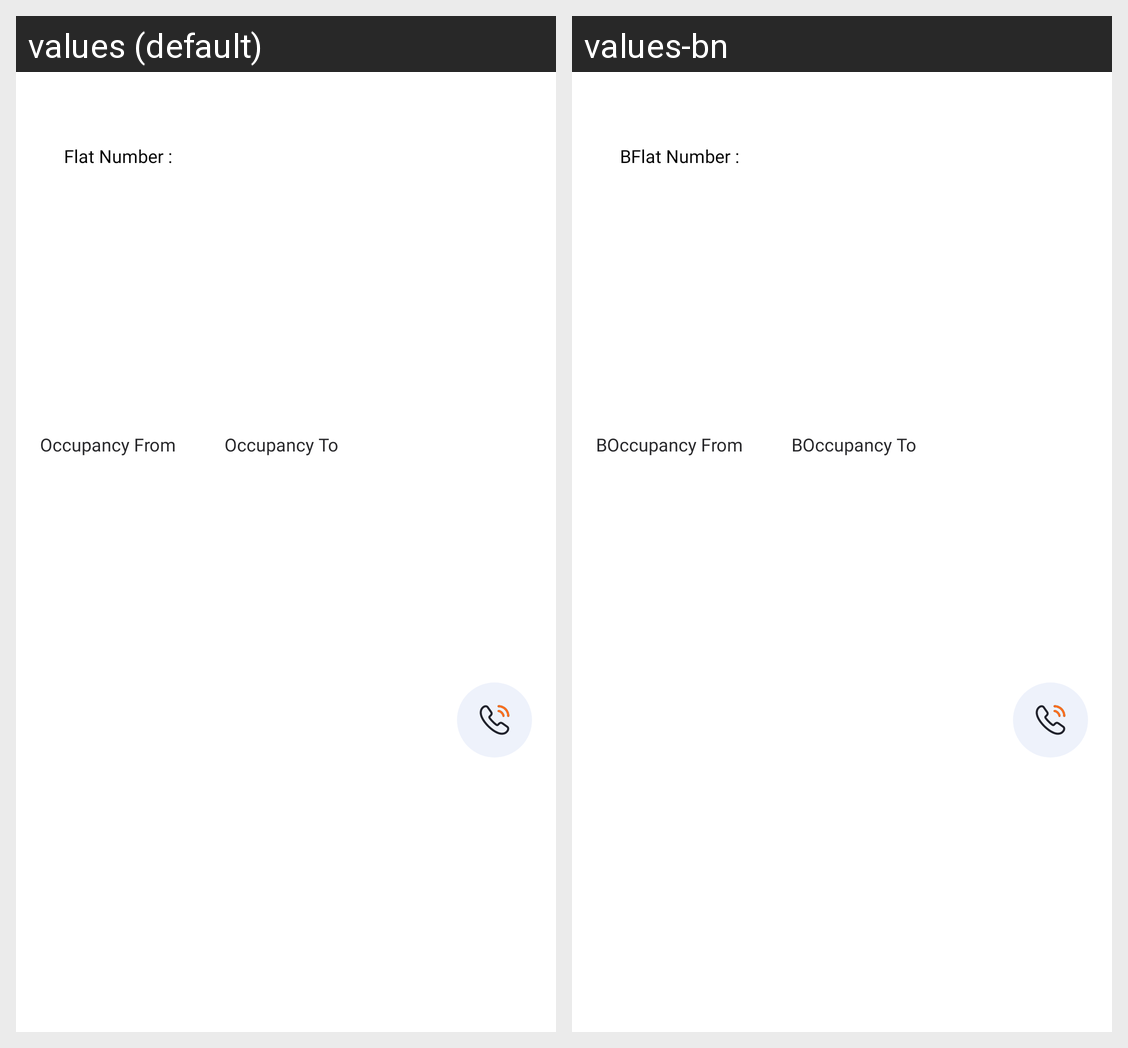

Locale-by-locale string values for the Android screen shown in this grid:
Android screen res/layout/owner_current_tenant_items.xml rendered under 2 locales, left to right: values (default), values-bn. Device: Nexus 5 (rendered at 1080×1920; each locale shown at half size, 540×960, under a caption strip naming it); theme Theme.Intercom.
Strings drawn on this screen, with the default value and each locale's value (text and hints the layout hard-codes, and strings that could not be matched under every locale, appear in the picture but are not listed):

flat_number
  values: Flat Number :
  values-bn: BFlat Number :

occupancy_from
  values: Occupancy From
  values-bn: BOccupancy From

occupancy_to
  values: Occupancy To
  values-bn: BOccupancy To
